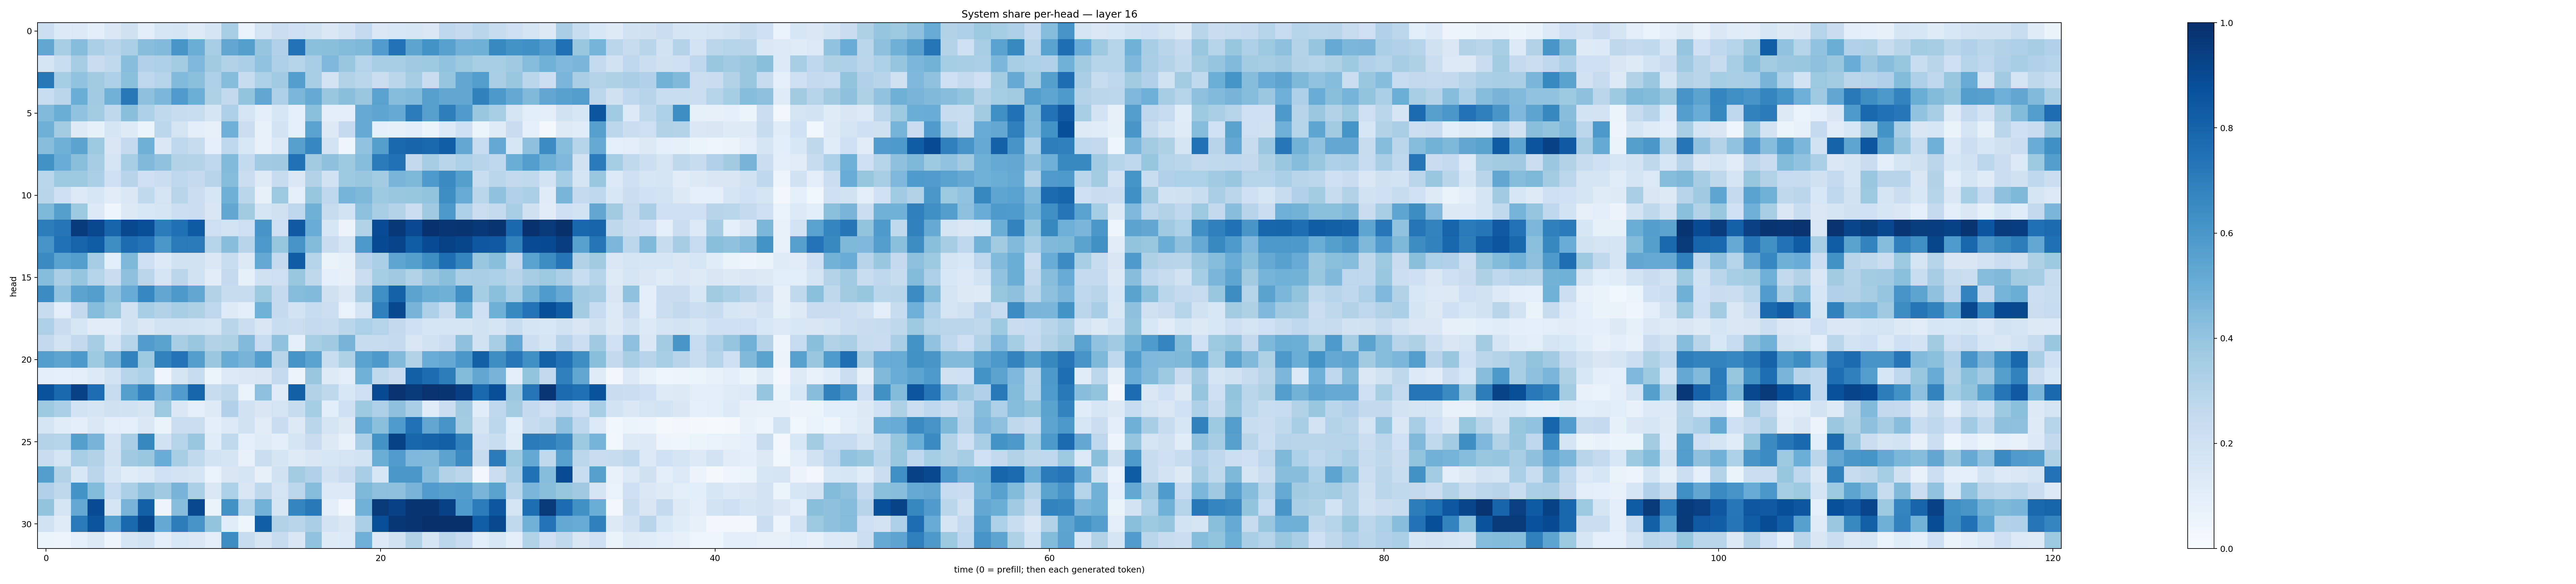

Values plotted in this chart, from the file beside it:
0.21574302, 0.13586451, 0.1376399, 0.10059764, 0.14256284, 0.19630913, 0.10382204, 0.15972815, 0.16407228, 0.12314209, 0.16589588, 0.34287444, 0.06895126, 0.17382924, 0.224221, 0.20981859, 0.19092523, 0.14397417, 0.18171099, 0.25590894, 0.1455289, 0.15316337, 0.15933453, 0.1474434
0.5285, 0.3406, 0.433, 0.3334, 0.2934, 0.3342, 0.4288, 0.4416, 0.6033, 0.5035, 0.3443, 0.5328, 0.5637, 0.3983, 0.3167, 0.7446, 0.4212, 0.4222, 0.439, 0.4569, 0.5767, 0.7459, 0.5418, 0.6176
0.167, 0.2337, 0.3504, 0.2274, 0.2643, 0.4274, 0.3177, 0.3272, 0.3576, 0.4496, 0.363, 0.3156, 0.3353, 0.4047, 0.327, 0.3003, 0.3456, 0.4496, 0.3831, 0.2972, 0.3416, 0.3454, 0.3705, 0.3723
0.719, 0.352, 0.4036, 0.3612, 0.3246, 0.4219, 0.276, 0.2999, 0.4442, 0.4193, 0.3251, 0.4316, 0.2375, 0.3291, 0.3658, 0.5681, 0.3446, 0.1804, 0.3138, 0.2874, 0.2238, 0.2838, 0.3512, 0.2267
0.2306, 0.2848, 0.5026, 0.3672, 0.4829, 0.7213, 0.4165, 0.4605, 0.5781, 0.4999, 0.3208, 0.2605, 0.3991, 0.5313, 0.326, 0.4589, 0.5168, 0.3906, 0.4225, 0.3902, 0.552, 0.4334, 0.444, 0.5605
0.4422, 0.5026, 0.4044, 0.3581, 0.2728, 0.422, 0.3263, 0.2639, 0.2414, 0.2318, 0.1674, 0.3254, 0.1749, 0.1004, 0.1585, 0.08692, 0.4213, 0.09722, 0.09742, 0.5117, 0.5358, 0.5137, 0.7046, 0.5595
0.492, 0.3575, 0.1217, 0.08208, 0.168, 0.1225, 0.05402, 0.2805, 0.1741, 0.0975, 0.07897, 0.4926, 0.2195, 0.07475, 0.1819, 0.0889, 0.5519, 0.1258, 0.2525, 0.5144, 0.0876, 0.08433, 0.1072, 0.05143
0.427, 0.4919, 0.5458, 0.3763, 0.149, 0.2504, 0.4899, 0.1424, 0.2678, 0.2403, 0.08792, 0.2768, 0.1535, 0.07659, 0.1373, 0.5624, 0.6655, 0.1832, 0.04096, 0.4029, 0.5636, 0.7811, 0.7975, 0.7809
0.6214, 0.5071, 0.4221, 0.3493, 0.1737, 0.3451, 0.4492, 0.4092, 0.3116, 0.3067, 0.2755, 0.4424, 0.2551, 0.367, 0.3676, 0.7465, 0.3605, 0.4121, 0.3724, 0.4372, 0.7138, 0.7468, 0.2606, 0.3498
0.2864, 0.3762, 0.3784, 0.3356, 0.2071, 0.2965, 0.2038, 0.2246, 0.2687, 0.2536, 0.2941, 0.4352, 0.2188, 0.1235, 0.2349, 0.1417, 0.3101, 0.1942, 0.3724, 0.3855, 0.3586, 0.4679, 0.4563, 0.5877
0.2927, 0.2032, 0.1349, 0.1577, 0.1103, 0.1457, 0.2631, 0.1743, 0.2921, 0.2228, 0.1567, 0.4907, 0.2862, 0.07946, 0.3778, 0.0877, 0.3936, 0.276, 0.4749, 0.4565, 0.3745, 0.3903, 0.3926, 0.4
0.4567, 0.5629, 0.3747, 0.1345, 0.04499, 0.1255, 0.1553, 0.1642, 0.2163, 0.2224, 0.1486, 0.5286, 0.3606, 0.1777, 0.1966, 0.2759, 0.4899, 0.2433, 0.187, 0.4143, 0.3423, 0.3085, 0.2263, 0.3686
0.702, 0.7369, 0.9555, 0.9091, 0.7992, 0.9046, 0.8847, 0.7068, 0.7532, 0.8356, 0.2145, 0.1834, 0.212, 0.6068, 0.2112, 0.8365, 0.5044, 0.1629, 0.05684, 0.3125, 0.8915, 0.9683, 0.9005, 0.9905
0.6113, 0.7489, 0.7998, 0.8247, 0.6368, 0.7674, 0.7413, 0.5985, 0.7145, 0.7079, 0.2998, 0.4275, 0.2949, 0.5938, 0.3945, 0.6118, 0.4391, 0.229, 0.1751, 0.5922, 0.8962, 0.9211, 0.8273, 0.8935
0.6491, 0.5518, 0.5729, 0.349, 0.1077, 0.4568, 0.2125, 0.134, 0.1924, 0.1911, 0.1463, 0.2307, 0.1256, 0.5223, 0.2551, 0.8265, 0.2971, 0.06275, 0.08461, 0.2969, 0.335, 0.5362, 0.5634, 0.6398
0.43, 0.339, 0.3963, 0.3028, 0.2274, 0.4153, 0.2824, 0.1731, 0.2817, 0.1899, 0.1103, 0.2506, 0.08457, 0.1958, 0.2115, 0.3877, 0.2705, 0.08641, 0.08048, 0.2228, 0.3551, 0.371, 0.3114, 0.3838
0.6482, 0.4056, 0.545, 0.5666, 0.4072, 0.5109, 0.6645, 0.5281, 0.5906, 0.5287, 0.3157, 0.2348, 0.2393, 0.3725, 0.2534, 0.4365, 0.4452, 0.1965, 0.1419, 0.3377, 0.6339, 0.8062, 0.545, 0.5007
0.2384, 0.102, 0.2604, 0.4352, 0.3747, 0.1919, 0.3444, 0.3148, 0.3431, 0.3219, 0.2746, 0.1231, 0.1001, 0.4875, 0.2515, 0.1864, 0.2476, 0.2169, 0.06941, 0.1722, 0.6907, 0.9058, 0.4699, 0.3268
0.326, 0.2278, 0.164, 0.112, 0.1105, 0.1921, 0.1439, 0.1859, 0.195, 0.1847, 0.1742, 0.2916, 0.225, 0.1495, 0.2331, 0.2247, 0.2533, 0.2355, 0.2866, 0.3287, 0.2985, 0.2595, 0.206, 0.1673
0.2597, 0.1843, 0.258, 0.3515, 0.1782, 0.3025, 0.5774, 0.548, 0.3403, 0.3837, 0.3093, 0.3224, 0.4438, 0.2471, 0.4089, 0.08756, 0.3437, 0.3694, 0.4703, 0.2401, 0.2423, 0.251, 0.1486, 0.189
0.5704, 0.5401, 0.5907, 0.3742, 0.4674, 0.682, 0.3741, 0.6803, 0.7396, 0.5687, 0.3826, 0.5113, 0.469, 0.5664, 0.2902, 0.6096, 0.5522, 0.233, 0.3241, 0.5529, 0.5928, 0.442, 0.3159, 0.507
0.1049, 0.08631, 0.1001, 0.1335, 0.1837, 0.3003, 0.3316, 0.04353, 0.1664, 0.2402, 0.05886, 0.1343, 0.1472, 0.1515, 0.256, 0.05839, 0.3889, 0.1248, 0.1048, 0.4875, 0.263, 0.2293, 0.8156, 0.7685
0.8661, 0.7827, 0.9321, 0.7626, 0.243, 0.563, 0.685, 0.4582, 0.5744, 0.7961, 0.2355, 0.27, 0.06757, 0.4175, 0.119, 0.8132, 0.3137, 0.271, 0.1559, 0.2131, 0.8977, 0.9845, 0.9623, 0.9865
0.3751, 0.3352, 0.1873, 0.1699, 0.1957, 0.1945, 0.1648, 0.375, 0.141, 0.08793, 0.1228, 0.3191, 0.1941, 0.1521, 0.1772, 0.2417, 0.3551, 0.106, 0.2085, 0.3731, 0.3248, 0.4118, 0.3373, 0.1144
0.1706, 0.1153, 0.09498, 0.1465, 0.09985, 0.08984, 0.1477, 0.06374, 0.2224, 0.2212, 0.09552, 0.1398, 0.1929, 0.11, 0.2295, 0.1303, 0.2883, 0.1735, 0.1287, 0.5098, 0.4188, 0.5853, 0.7489, 0.5315
0.3069, 0.2997, 0.5635, 0.4718, 0.1819, 0.3386, 0.6636, 0.1887, 0.2994, 0.3851, 0.1172, 0.2638, 0.091, 0.119, 0.09611, 0.1651, 0.2297, 0.1311, 0.07081, 0.3349, 0.6186, 0.9287, 0.7902, 0.8026
0.2286, 0.1787, 0.3474, 0.3136, 0.1948, 0.3703, 0.3898, 0.504, 0.3428, 0.2627, 0.1857, 0.1715, 0.07509, 0.2222, 0.1652, 0.1237, 0.1504, 0.1616, 0.1737, 0.1867, 0.502, 0.5753, 0.4523, 0.4468
0.5678, 0.3136, 0.1551, 0.2824, 0.1648, 0.1168, 0.1329, 0.2015, 0.182, 0.1653, 0.06815, 0.1504, 0.1657, 0.07877, 0.1951, 0.3558, 0.3173, 0.1903, 0.2276, 0.345, 0.1607, 0.5979, 0.5985, 0.4294
0.3187, 0.2713, 0.6195, 0.4386, 0.2483, 0.3341, 0.4123, 0.3694, 0.4716, 0.3359, 0.1453, 0.3314, 0.1486, 0.2716, 0.1739, 0.279, 0.4375, 0.1383, 0.1363, 0.4537, 0.415, 0.4132, 0.4715, 0.5773
0.401, 0.1697, 0.5221, 0.8942, 0.1702, 0.4707, 0.8149, 0.04875, 0.4271, 0.9046, 0.06369, 0.6223, 0.2995, 0.4813, 0.1706, 0.6693, 0.7163, 0.09769, 0.03022, 0.4836, 0.9586, 0.9327, 0.9806, 0.9788
0.1934, 0.1196, 0.7137, 0.8613, 0.5562, 0.7829, 0.912, 0.5209, 0.7026, 0.6067, 0.4002, 0.1143, 0.04015, 0.8217, 0.3131, 0.2891, 0.3384, 0.1801, 0.1483, 0.3359, 0.8853, 0.971, 0.9823, 0.9928
0.05946, 0.04891, 0.0923, 0.1321, 0.05055, 0.1672, 0.1898, 0.0999, 0.1542, 0.1428, 0.1031, 0.6428, 0.2396, 0.1717, 0.2419, 0.1492, 0.4052, 0.1219, 0.1351, 0.4925, 0.1338, 0.1882, 0.3092, 0.1687
